Run: headless pygame with SDL's dummy video driver; simulated clock (each Clock.tick advances the game by its frame time, no real sleeping); random seed 0; keys injected as events and as key.get_pressed() state; no mouse input; restart key R tapped at the start of phases 3 and 4.
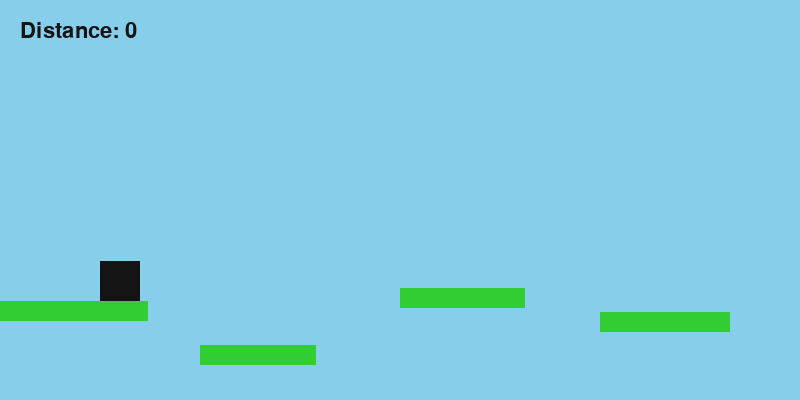
Frame 1 of 4 · flips 1–60 · no input
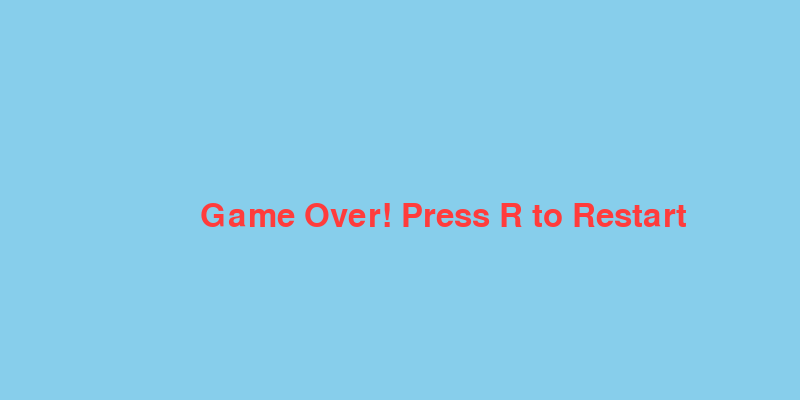
Frame 2 of 4 · flips 61–180 · tapped SPACE, RETURN · held RIGHT (→), D
Frame 3 of 4 · flips 181–300 · tapped R · held DOWN (↓), S · screen unchanged from frame 2, image omitted
Frame 4 of 4 · flips 301–420 · tapped R · held LEFT (←), A, UP (↑), W · screen unchanged from frame 3, image omitted

The pygame program that drew these frames:

import pygame
import random

pygame.init()

# Screen setup
WIDTH, HEIGHT = 800, 400
screen = pygame.display.set_mode((WIDTH, HEIGHT))
pygame.display.set_caption("Infinity Hopper")
clock = pygame.time.Clock()

# Colors
WHITE = (255, 255, 255)
SKY = (135, 206, 235)
GREEN = (50, 205, 50)
RED = (255, 60, 60)
BLACK = (20, 20, 20)

# Player setup
player = pygame.Rect(100, HEIGHT - 150, 40, 40)
vel_y = 0
gravity = 1
jump_strength = 18
on_ground = False

# Platform list
platforms = []
spikes = []
world_shift = 0
platform_gap = 200
last_platform_x = 0

# Font
font = pygame.font.SysFont("None", 32)
big_font = pygame.font.SysFont("None", 48)

# Score
distance_travelled = 0
game_over = False


def create_platform(x):
    height_variation = random.randint(50, 150)
    p_height = HEIGHT - height_variation
    width = random.randint(100, 150)
    platform = pygame.Rect(x, p_height, width, 20)
    platforms.append(platform)

    # Randomly place spikes
    if random.random() < 0.3:
        spike = pygame.Rect(x + random.randint(10, width - 30), p_height - 20, 20, 20)
        spikes.append(spike)


# Generate initial platforms
for i in range(6):
    create_platform(last_platform_x)
    last_platform_x += platform_gap


def reset_game():
    global platforms, spikes, last_platform_x, world_shift, distance_travelled, game_over
    player.x = 100
    player.y = HEIGHT - 150
    platforms = []
    spikes = []
    world_shift = 0
    distance_travelled = 0
    last_platform_x = 0
    game_over = False
    for iii in range(6):
        create_platform(last_platform_x)
        last_platform_x += platform_gap


# Game loop
running = True
while running:
    screen.fill(SKY)
    clock.tick(60)

    if game_over:
        text = big_font.render("Game Over! Press R to Restart", True, RED)
        screen.blit(text, (WIDTH // 2 - 200, HEIGHT // 2))
        pygame.display.flip()
        keys = pygame.key.get_pressed()
        if keys[pygame.K_r]:
            reset_game()
        for event in pygame.event.get():
            if event.type == pygame.QUIT:
                running = False
        continue

    # Input handling
    for event in pygame.event.get():
        if event.type == pygame.QUIT:
            running = False

    keys = pygame.key.get_pressed()
    dx = 0
    if keys[pygame.K_LEFT]:
        dx = -6
    if keys[pygame.K_RIGHT]:
        dx = 6

    if keys[pygame.K_UP] and on_ground:
        vel_y = -jump_strength

    # Gravity
    vel_y += gravity
    if vel_y > 10:
        vel_y = 10
    player.y += vel_y

    # Move player and scroll world
    player.x += dx
    if player.x > WIDTH // 2:
        scroll = player.x - WIDTH // 2
        player.x = WIDTH // 2
        world_shift -= scroll
        distance_travelled += scroll

        for p in platforms:
            p.x -= scroll
        for s in spikes:
            s.x -= scroll
        last_platform_x -= scroll

    # Generate new platforms
    while last_platform_x < WIDTH + 400:
        create_platform(last_platform_x)
        last_platform_x += platform_gap

    # Platform collision
    on_ground = False
    for p in platforms:
        if player.colliderect(p) and vel_y >= 0:
            if player.bottom <= p.top + 15:
                player.bottom = p.top
                vel_y = 0
                on_ground = True

    # Spike collision
    for s in spikes:
        if player.colliderect(s):
            game_over = True

    # Fall off the screen
    if player.y > HEIGHT:
        game_over = True

    # Draw platforms
    for p in platforms:
        pygame.draw.rect(screen, GREEN, p)

    # Draw spikes
    for s in spikes:
        pygame.draw.polygon(screen, RED, [
            (s.x, s.y + s.height),
            (s.x + s.width // 2, s.y),
            (s.x + s.width, s.y + s.height),
        ])

    # Draw player
    pygame.draw.rect(screen, BLACK, player)

    # Score
    score = font.render(f"Distance: {distance_travelled // 10}", True, BLACK)
    screen.blit(score, (20, 20))

    pygame.display.flip()
